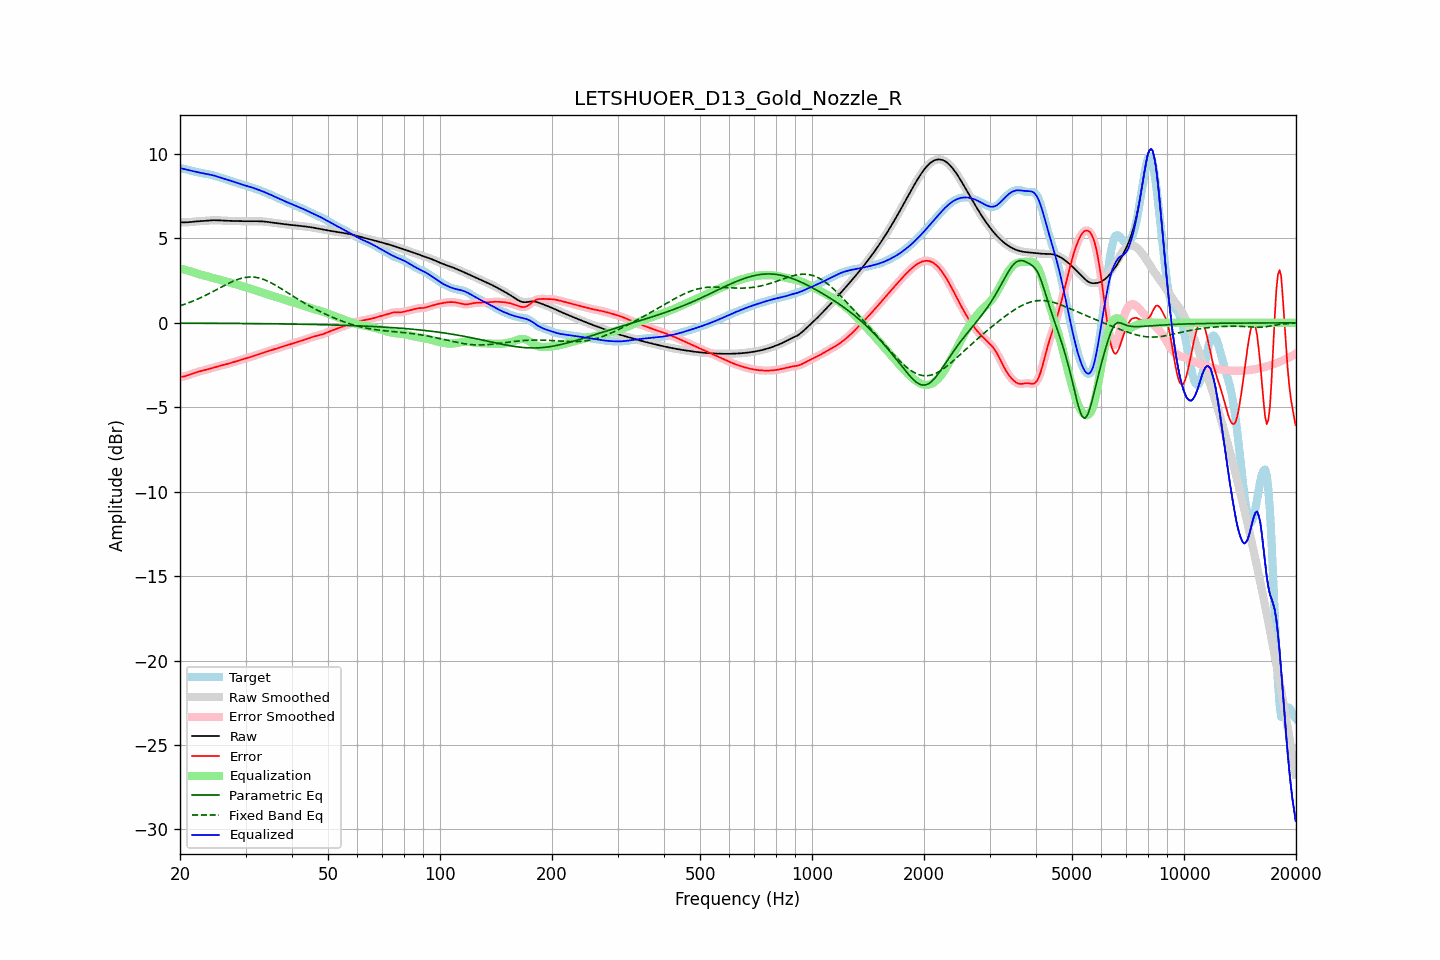

Source data for this figure (header and first rows):
frequency, raw, error, smoothed, error_smoothed, equalization, parametric_eq, fixed_band_eq, equalized_raw, equalized_smoothed, target
20.00, 5.95, -3.20, 5.95, -3.20, 3.22, -0.02, 1.01, 9.17, 9.17, 9.15
20.20, 5.95, -3.19, 5.95, -3.19, 3.20, -0.02, 1.04, 9.15, 9.14, 9.14
20.40, 5.95, -3.18, 5.95, -3.18, 3.17, -0.02, 1.08, 9.12, 9.12, 9.13
20.61, 5.95, -3.16, 5.95, -3.16, 3.15, -0.02, 1.11, 9.10, 9.10, 9.11
20.81, 5.95, -3.14, 5.95, -3.14, 3.12, -0.02, 1.14, 9.07, 9.07, 9.09
21.02, 5.96, -3.10, 5.96, -3.10, 3.09, -0.02, 1.18, 9.05, 9.05, 9.06
21.23, 5.97, -3.07, 5.97, -3.07, 3.07, -0.02, 1.21, 9.03, 9.03, 9.03
21.44, 5.98, -3.03, 5.98, -3.03, 3.04, -0.02, 1.25, 9.01, 9.01, 9.01
21.66, 5.99, -3.00, 5.99, -3.00, 3.00, -0.02, 1.29, 8.99, 8.99, 8.99
21.87, 6.00, -2.97, 6.00, -2.97, 2.97, -0.02, 1.33, 8.97, 8.97, 8.96
22.09, 6.01, -2.93, 6.01, -2.94, 2.94, -0.02, 1.37, 8.94, 8.94, 8.94
22.31, 6.01, -2.91, 6.01, -2.91, 2.91, -0.02, 1.41, 8.92, 8.92, 8.92
22.54, 6.02, -2.88, 6.02, -2.88, 2.88, -0.02, 1.45, 8.90, 8.90, 8.90
22.76, 6.03, -2.86, 6.03, -2.86, 2.86, -0.02, 1.50, 8.88, 8.88, 8.88
22.99, 6.03, -2.83, 6.03, -2.83, 2.83, -0.02, 1.54, 8.87, 8.87, 8.87
23.22, 6.04, -2.81, 6.04, -2.81, 2.81, -0.02, 1.59, 8.85, 8.85, 8.85
23.45, 6.05, -2.78, 6.05, -2.78, 2.78, -0.02, 1.63, 8.83, 8.83, 8.83
23.69, 6.06, -2.76, 6.06, -2.76, 2.75, -0.02, 1.68, 8.81, 8.81, 8.82
23.92, 6.07, -2.73, 6.07, -2.73, 2.73, -0.03, 1.73, 8.79, 8.79, 8.80
24.16, 6.07, -2.70, 6.07, -2.70, 2.70, -0.03, 1.78, 8.78, 8.77, 8.78
24.40, 6.08, -2.67, 6.08, -2.67, 2.67, -0.03, 1.83, 8.75, 8.75, 8.75
24.65, 6.08, -2.65, 6.08, -2.65, 2.65, -0.03, 1.88, 8.73, 8.73, 8.73
24.89, 6.08, -2.62, 6.08, -2.62, 2.62, -0.03, 1.93, 8.70, 8.70, 8.70
25.14, 6.08, -2.59, 6.08, -2.59, 2.59, -0.03, 1.98, 8.67, 8.67, 8.67
25.39, 6.07, -2.57, 6.07, -2.57, 2.57, -0.03, 2.03, 8.64, 8.64, 8.64
25.65, 6.07, -2.54, 6.07, -2.54, 2.54, -0.03, 2.08, 8.61, 8.61, 8.61
25.91, 6.06, -2.52, 6.06, -2.52, 2.52, -0.03, 2.13, 8.58, 8.58, 8.58
26.16, 6.05, -2.49, 6.05, -2.49, 2.49, -0.03, 2.18, 8.55, 8.55, 8.55
26.43, 6.05, -2.47, 6.05, -2.47, 2.47, -0.03, 2.23, 8.52, 8.52, 8.52
26.69, 6.05, -2.45, 6.05, -2.45, 2.44, -0.03, 2.28, 8.49, 8.49, 8.49
26.96, 6.04, -2.42, 6.04, -2.42, 2.42, -0.03, 2.33, 8.46, 8.46, 8.46
27.23, 6.04, -2.39, 6.04, -2.39, 2.39, -0.03, 2.38, 8.43, 8.43, 8.43
27.50, 6.04, -2.36, 6.04, -2.36, 2.36, -0.03, 2.42, 8.40, 8.40, 8.40
27.77, 6.03, -2.33, 6.03, -2.33, 2.33, -0.03, 2.46, 8.37, 8.37, 8.37
28.05, 6.03, -2.31, 6.03, -2.31, 2.31, -0.03, 2.50, 8.34, 8.34, 8.34
28.33, 6.03, -2.28, 6.03, -2.28, 2.28, -0.04, 2.54, 8.31, 8.31, 8.30
28.62, 6.02, -2.25, 6.02, -2.25, 2.25, -0.04, 2.58, 8.27, 8.27, 8.27
28.90, 6.02, -2.22, 6.02, -2.22, 2.22, -0.04, 2.61, 8.24, 8.24, 8.24
29.19, 6.02, -2.19, 6.02, -2.19, 2.19, -0.04, 2.64, 8.21, 8.21, 8.21
29.48, 6.02, -2.16, 6.02, -2.16, 2.16, -0.04, 2.66, 8.18, 8.18, 8.18
29.78, 6.02, -2.14, 6.02, -2.14, 2.14, -0.04, 2.68, 8.15, 8.15, 8.15
30.08, 6.02, -2.11, 6.02, -2.11, 2.11, -0.04, 2.70, 8.13, 8.13, 8.13
30.38, 6.02, -2.08, 6.02, -2.08, 2.08, -0.04, 2.71, 8.10, 8.10, 8.10
30.68, 6.02, -2.05, 6.02, -2.05, 2.05, -0.04, 2.71, 8.07, 8.07, 8.07
30.99, 6.02, -2.02, 6.02, -2.02, 2.02, -0.04, 2.72, 8.04, 8.04, 8.04
31.30, 6.02, -1.99, 6.02, -1.99, 1.99, -0.04, 2.72, 8.01, 8.01, 8.01
31.61, 6.02, -1.96, 6.02, -1.96, 1.95, -0.04, 2.71, 7.98, 7.98, 7.98
31.93, 6.02, -1.92, 6.02, -1.92, 1.92, -0.05, 2.70, 7.94, 7.94, 7.95
32.24, 6.02, -1.89, 6.02, -1.89, 1.89, -0.05, 2.68, 7.91, 7.91, 7.91
32.57, 6.02, -1.86, 6.02, -1.86, 1.86, -0.05, 2.66, 7.87, 7.88, 7.87
32.89, 6.01, -1.82, 6.01, -1.82, 1.82, -0.05, 2.64, 7.84, 7.84, 7.84
33.22, 6.01, -1.79, 6.01, -1.79, 1.79, -0.05, 2.61, 7.80, 7.80, 7.80
33.55, 6.00, -1.76, 6.00, -1.76, 1.76, -0.05, 2.57, 7.77, 7.77, 7.76
33.89, 5.99, -1.73, 5.99, -1.73, 1.73, -0.05, 2.54, 7.73, 7.73, 7.73
34.23, 5.98, -1.70, 5.98, -1.70, 1.70, -0.05, 2.50, 7.69, 7.69, 7.69
34.57, 5.97, -1.67, 5.97, -1.67, 1.67, -0.05, 2.45, 7.65, 7.65, 7.65
34.92, 5.96, -1.64, 5.96, -1.64, 1.64, -0.05, 2.41, 7.60, 7.60, 7.60
35.27, 5.95, -1.62, 5.95, -1.62, 1.61, -0.06, 2.36, 7.56, 7.56, 7.56
35.62, 5.93, -1.59, 5.93, -1.59, 1.58, -0.06, 2.30, 7.52, 7.52, 7.52
35.97, 5.92, -1.55, 5.92, -1.55, 1.55, -0.06, 2.25, 7.47, 7.47, 7.47
... 635 more rows
